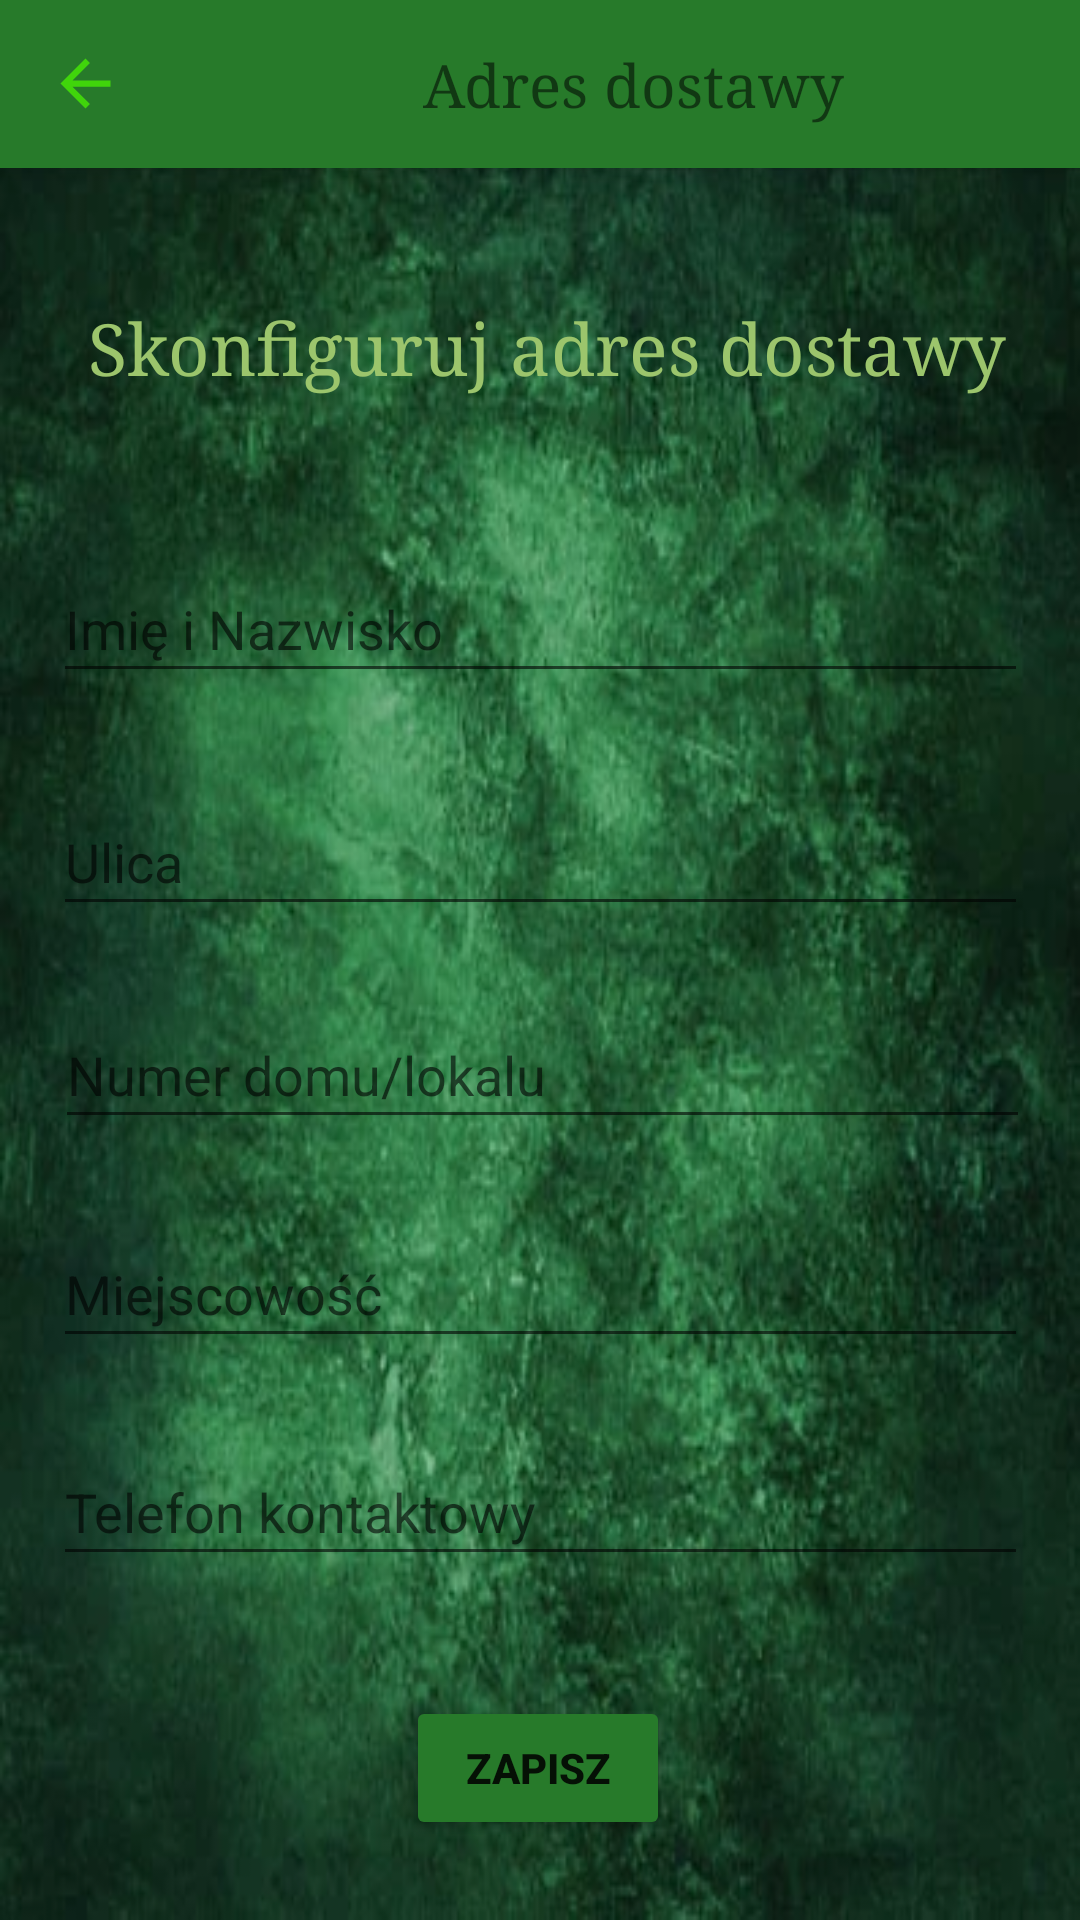

Layout XML and referenced resources for this Android screen:
<!-- AndroidManifest.xml: application theme Theme.AplikacjaKurierska -->
<!-- res/layout/activity_address_order.xml -->
<?xml version="1.0" encoding="utf-8"?>
<androidx.constraintlayout.widget.ConstraintLayout xmlns:android="http://schemas.android.com/apk/res/android"
    xmlns:app="http://schemas.android.com/apk/res-auto"
    xmlns:tools="http://schemas.android.com/tools"
    android:layout_width="match_parent"
    android:layout_height="match_parent"
    tools:context=".ActivityClient.OrderAdressActivity"
    android:background="@drawable/background_main"
  >

    <include
        android:id="@+id/toolbarBack"
        layout="@layout/toolbar_back"

        app:layout_constraintBottom_toTopOf="@+id/streetAddress"
        tools:layout_editor_absoluteX="-16dp" />

    <TextView
        android:id="@+id/textView"
        android:layout_width="320dp"
        android:layout_height="wrap_content"
        android:layout_marginTop="100dp"
        android:fontFamily="serif"
        android:gravity="center"
        android:text="Skonfiguruj adres dostawy"
        android:textColor="#9CC56C"
        android:textSize="24sp"
        app:layout_constraintEnd_toEndOf="parent"
        app:layout_constraintHorizontal_bias="0.549"
        app:layout_constraintStart_toStartOf="parent"
        app:layout_constraintTop_toTopOf="parent" />


    <com.google.android.material.textfield.TextInputEditText
        android:id="@+id/name_lastName"
        android:layout_width="325dp"
        android:layout_height="46dp"
        android:hint="Imię i Nazwisko"
        app:layout_constraintBottom_toTopOf="@+id/streetAddress"
        app:layout_constraintEnd_toEndOf="parent"
        app:layout_constraintStart_toStartOf="parent"
        app:layout_constraintTop_toBottomOf="@+id/textView"
        app:layout_constraintVertical_bias="0.627" />

    <com.google.android.material.textfield.TextInputEditText
        android:id="@+id/streetAddress"
        android:layout_width="325dp"

        android:layout_height="46dp"
        android:layout_marginTop="52dp"
        android:hint="Ulica"
        app:layout_constraintBottom_toTopOf="@+id/numberhouseAddress"
        app:layout_constraintEnd_toEndOf="parent"
        app:layout_constraintStart_toStartOf="parent"
        app:layout_constraintTop_toBottomOf="@+id/textView"
        app:layout_constraintVertical_bias="0.761" />

    <com.google.android.material.textfield.TextInputEditText
        android:id="@+id/numberhouseAddress"
        android:layout_width="325dp"
        android:layout_height="46dp"
        android:layout_marginTop="120dp"
        android:hint="Numer domu/lokalu"
        app:layout_constraintBottom_toTopOf="@+id/villageAddress"
        app:layout_constraintEnd_toEndOf="parent"
        app:layout_constraintHorizontal_bias="0.523"
        app:layout_constraintStart_toStartOf="parent"
        app:layout_constraintTop_toBottomOf="@+id/textView"
        app:layout_constraintVertical_bias="0.754" />

    <com.google.android.material.textfield.TextInputEditText
        android:id="@+id/villageAddress"
        android:layout_width="325dp"
        android:layout_height="46dp"
        android:layout_marginTop="208dp"
        android:hint="Miejscowość"
        app:layout_constraintBottom_toTopOf="@+id/numberPhoneAddress"
        app:layout_constraintEnd_toEndOf="parent"
        app:layout_constraintStart_toStartOf="parent"
        app:layout_constraintTop_toBottomOf="@+id/textView"
        app:layout_constraintVertical_bias="0.715" />

    <com.google.android.material.textfield.TextInputEditText
        android:id="@+id/numberPhoneAddress"
        android:layout_width="325dp"
        android:layout_height="46dp"
        android:layout_marginTop="348dp"
        android:hint="Telefon kontaktowy"
        app:layout_constraintEnd_toEndOf="parent"
        app:layout_constraintStart_toStartOf="parent"
        app:layout_constraintTop_toBottomOf="@+id/textView" />

    <Button
        android:id="@+id/saveAddress"
        android:layout_width="wrap_content"
        android:layout_height="wrap_content"
        android:layout_marginTop="40dp"
        android:gravity="center"
        android:backgroundTint="#277A2A"
        android:text="Zapisz"
        android:textStyle="bold"
        app:layout_constraintBottom_toBottomOf="parent"
        app:layout_constraintEnd_toEndOf="parent"
        app:layout_constraintHorizontal_bias="0.498"
        app:layout_constraintStart_toStartOf="parent"
        app:layout_constraintTop_toBottomOf="@+id/numberPhoneAddress"
        app:layout_constraintVertical_bias="0.0" />


</androidx.constraintlayout.widget.ConstraintLayout>
<!-- res/layout/toolbar_back.xml (included above) -->
<?xml version="1.0" encoding="utf-8"?>
<androidx.appcompat.widget.Toolbar xmlns:android="http://schemas.android.com/apk/res/android"
    android:layout_width="match_parent"
    android:layout_height="wrap_content"
    xmlns:app="http://schemas.android.com/apk/res-auto"
    android:background="#277A2A"
    android:elevation="4dp"
    android:id="@+id/toolbarBack"
    >


    <Button
        android:id="@+id/backToMain"
        android:layout_width="25dp"
        android:layout_height="25dp"
        android:background="@drawable/back" />
    <TextView
        android:layout_width="wrap_content"
        android:layout_height="wrap_content"
        android:text="Adres dostawy"
        android:paddingLeft="100dp"
        android:fontFamily="serif"
        android:textSize="20dp"

        />

    </androidx.appcompat.widget.Toolbar>
<!-- resources referenced by this layout -->
<resources>
  <!-- drawable back (drawable) -->
  <vector android:autoMirrored="true" android:height="24dp"
      android:tint="#40D50B" android:viewportHeight="24"
      android:viewportWidth="24" android:width="24dp" xmlns:android="http://schemas.android.com/apk/res/android">
      <path android:fillColor="@android:color/white" android:pathData="M20,11H7.83l5.59,-5.59L12,4l-8,8 8,8 1.41,-1.41L7.83,13H20v-2z"/>
  </vector>
  <!-- drawable background_main: png bitmap (drawable, 44468 bytes) -->
  <style name="Theme.AplikacjaKurierska" parent="Theme.MaterialComponents.DayNight.DarkActionBar">
          
          <item name="colorPrimary">@color/purple_500</item>
          <item name="colorPrimaryVariant">@color/purple_700</item>
          <item name="colorOnPrimary">@color/white</item>
          
          <item name="colorSecondary">@color/teal_200</item>
          <item name="colorSecondaryVariant">@color/teal_700</item>
          <item name="colorOnSecondary">@color/black</item>
          
          <item name="android:statusBarColor">?attr/colorPrimaryVariant</item>
          
      </style>
  <!-- not gathered from this repository: default colours our renderer supplied (Android Studio template values) -->
  <color name="purple_500">#FF6200EE</color>
  <color name="purple_700">#FF3700B3</color>
  <color name="teal_200">#FF03DAC5</color>
  <color name="teal_700">#FF018786</color>
  <color name="black">#FF000000</color>
  <color name="white">#FFFFFFFF</color>
</resources>
